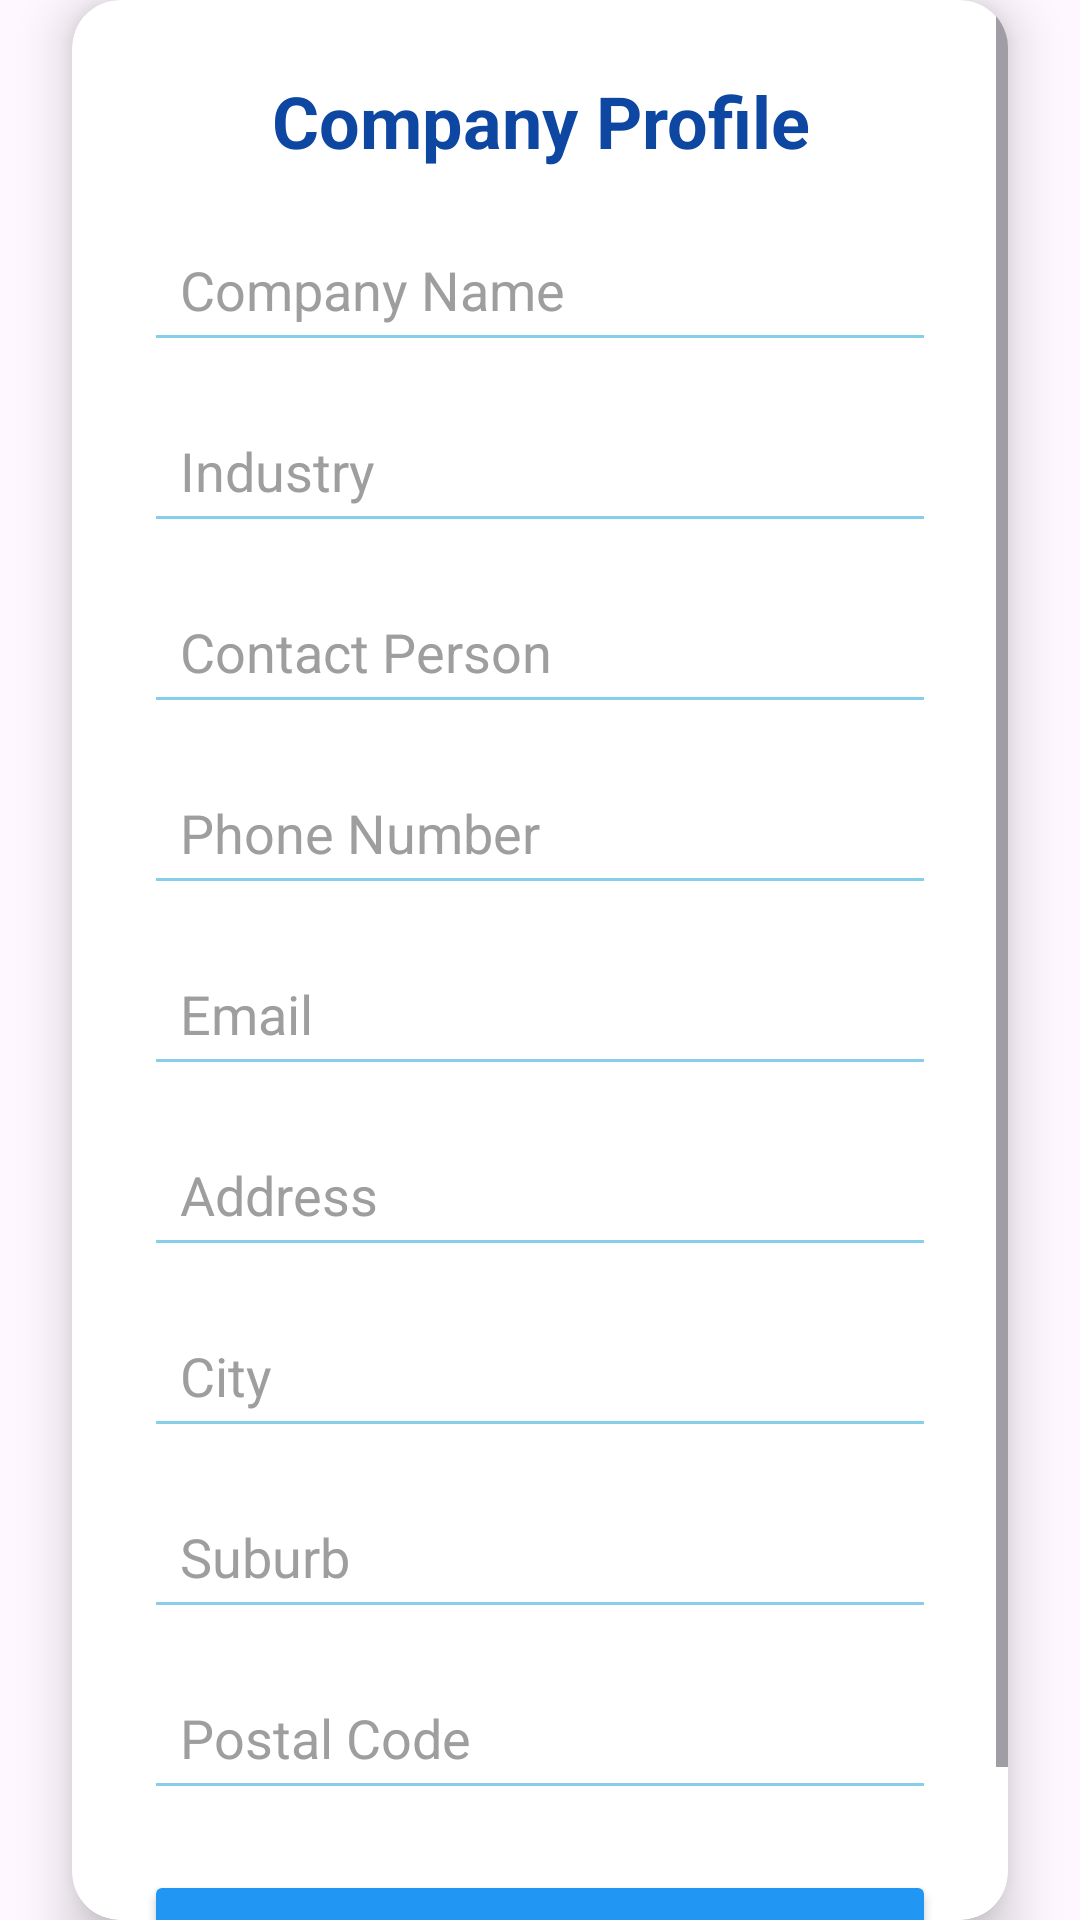

This screen was rendered from an Android layout file. Write that file and the resources it references.
<!-- AndroidManifest.xml: application theme Theme.HubJob -->
<!-- res/layout/activity_employer_profile.xml -->
<?xml version="1.0" encoding="utf-8"?>
<androidx.constraintlayout.widget.ConstraintLayout
    xmlns:android="http://schemas.android.com/apk/res/android"
    xmlns:app="http://schemas.android.com/apk/res-auto"
    xmlns:tools="http://schemas.android.com/tools"
    android:layout_width="match_parent"
    android:layout_height="match_parent"
    android:background="@drawable/job_hub_logo"
    tools:context=".EmployerProfileActivity">


    <androidx.cardview.widget.CardView
    android:id="@+id/companyProfileCard"
    android:layout_width="0dp"
    android:layout_height="wrap_content"
    android:layout_margin="24dp"
    app:cardCornerRadius="16dp"
    app:cardElevation="10dp"
    android:backgroundTint="@color/white"
    app:layout_constraintTop_toTopOf="parent"
    app:layout_constraintBottom_toBottomOf="parent"
    app:layout_constraintStart_toStartOf="parent"
    app:layout_constraintEnd_toEndOf="parent">


<ScrollView
    android:layout_width="match_parent"
    android:layout_height="wrap_content">

    <LinearLayout
        android:layout_width="match_parent"
        android:layout_height="wrap_content"
        android:orientation="vertical"
        android:padding="24dp">

        <TextView
            android:id="@+id/companyProfileHeader"
            android:layout_width="match_parent"
            android:layout_height="wrap_content"
            android:text="Company Profile"
            android:textSize="24sp"
            android:textStyle="bold"
            android:textColor="@color/dark_blue"
            android:gravity="center"
            android:paddingBottom="16dp"/>

        <EditText
            android:id="@+id/companyNameField"
            android:layout_width="match_parent"
            android:layout_height="wrap_content"
            android:hint="Company Name"
            android:backgroundTint="@color/sky_blue"
            android:padding="12dp"
            android:textColorHint="@color/grey"
            android:layout_marginBottom="12dp"/>

        <EditText
            android:id="@+id/industryField"
            android:layout_width="match_parent"
            android:layout_height="wrap_content"
            android:hint="Industry"
            android:backgroundTint="@color/sky_blue"
            android:padding="12dp"
            android:textColorHint="@color/grey"
            android:layout_marginBottom="12dp"/>

        <EditText
            android:id="@+id/contactPersonField"
            android:layout_width="match_parent"
            android:layout_height="wrap_content"
            android:hint="Contact Person"
            android:backgroundTint="@color/sky_blue"
            android:padding="12dp"
            android:textColorHint="@color/grey"
            android:layout_marginBottom="12dp"/>

        <EditText
            android:id="@+id/phoneField"
            android:layout_width="match_parent"
            android:layout_height="wrap_content"
            android:hint="Phone Number"
            android:backgroundTint="@color/sky_blue"
            android:padding="12dp"
            android:textColorHint="@color/grey"
            android:layout_marginBottom="12dp"/>

        <EditText
            android:id="@+id/emailField"
            android:layout_width="match_parent"
            android:layout_height="wrap_content"
            android:hint="Email"
            android:enabled="false"
            android:backgroundTint="@color/sky_blue"
            android:padding="12dp"
            android:textColorHint="@color/grey"
            android:layout_marginBottom="12dp"/>

        <EditText
            android:id="@+id/addressField"
            android:layout_width="match_parent"
            android:layout_height="wrap_content"
            android:hint="Address"
            android:backgroundTint="@color/sky_blue"
            android:padding="12dp"
            android:textColorHint="@color/grey"
            android:layout_marginBottom="12dp"/>

        <EditText
            android:id="@+id/cityField"
            android:layout_width="match_parent"
            android:layout_height="wrap_content"
            android:hint="City"
            android:backgroundTint="@color/sky_blue"
            android:padding="12dp"
            android:textColorHint="@color/grey"
            android:layout_marginBottom="12dp"/>

        <EditText
            android:id="@+id/suburbField"
            android:layout_width="match_parent"
            android:layout_height="wrap_content"
            android:hint="Suburb"
            android:backgroundTint="@color/sky_blue"
            android:padding="12dp"
            android:textColorHint="@color/grey"
            android:layout_marginBottom="12dp"/>

        <EditText
            android:id="@+id/postalCodeField"
            android:layout_width="match_parent"
            android:layout_height="wrap_content"
            android:hint="Postal Code"
            android:backgroundTint="@color/sky_blue"
            android:padding="12dp"
            android:textColorHint="@color/grey"
            android:layout_marginBottom="20dp"/>

        <Button
            android:id="@+id/saveButton"
            android:layout_width="match_parent"
            android:layout_height="wrap_content"
            android:text="Save Profile"
            android:backgroundTint="@color/blue"
            android:textColor="@color/white"/>

    </LinearLayout>
</ScrollView>
</androidx.cardview.widget.CardView>
</androidx.constraintlayout.widget.ConstraintLayout>
<!-- resources referenced by this layout -->
<resources>
  <color name="blue">#FF2196F3</color>
  <color name="dark_blue">#FF0D47A1</color>
  <color name="grey">#FF9E9E9E</color>
  <color name="sky_blue">#FF87CEEB</color>
  <color name="white">#FFFFFFFF</color>
  <style name="Theme.HubJob" parent="Base.Theme.HubJob" />
  <style name="Base.Theme.HubJob" parent="Theme.Material3.DayNight.NoActionBar">
          
          
      </style>
</resources>
